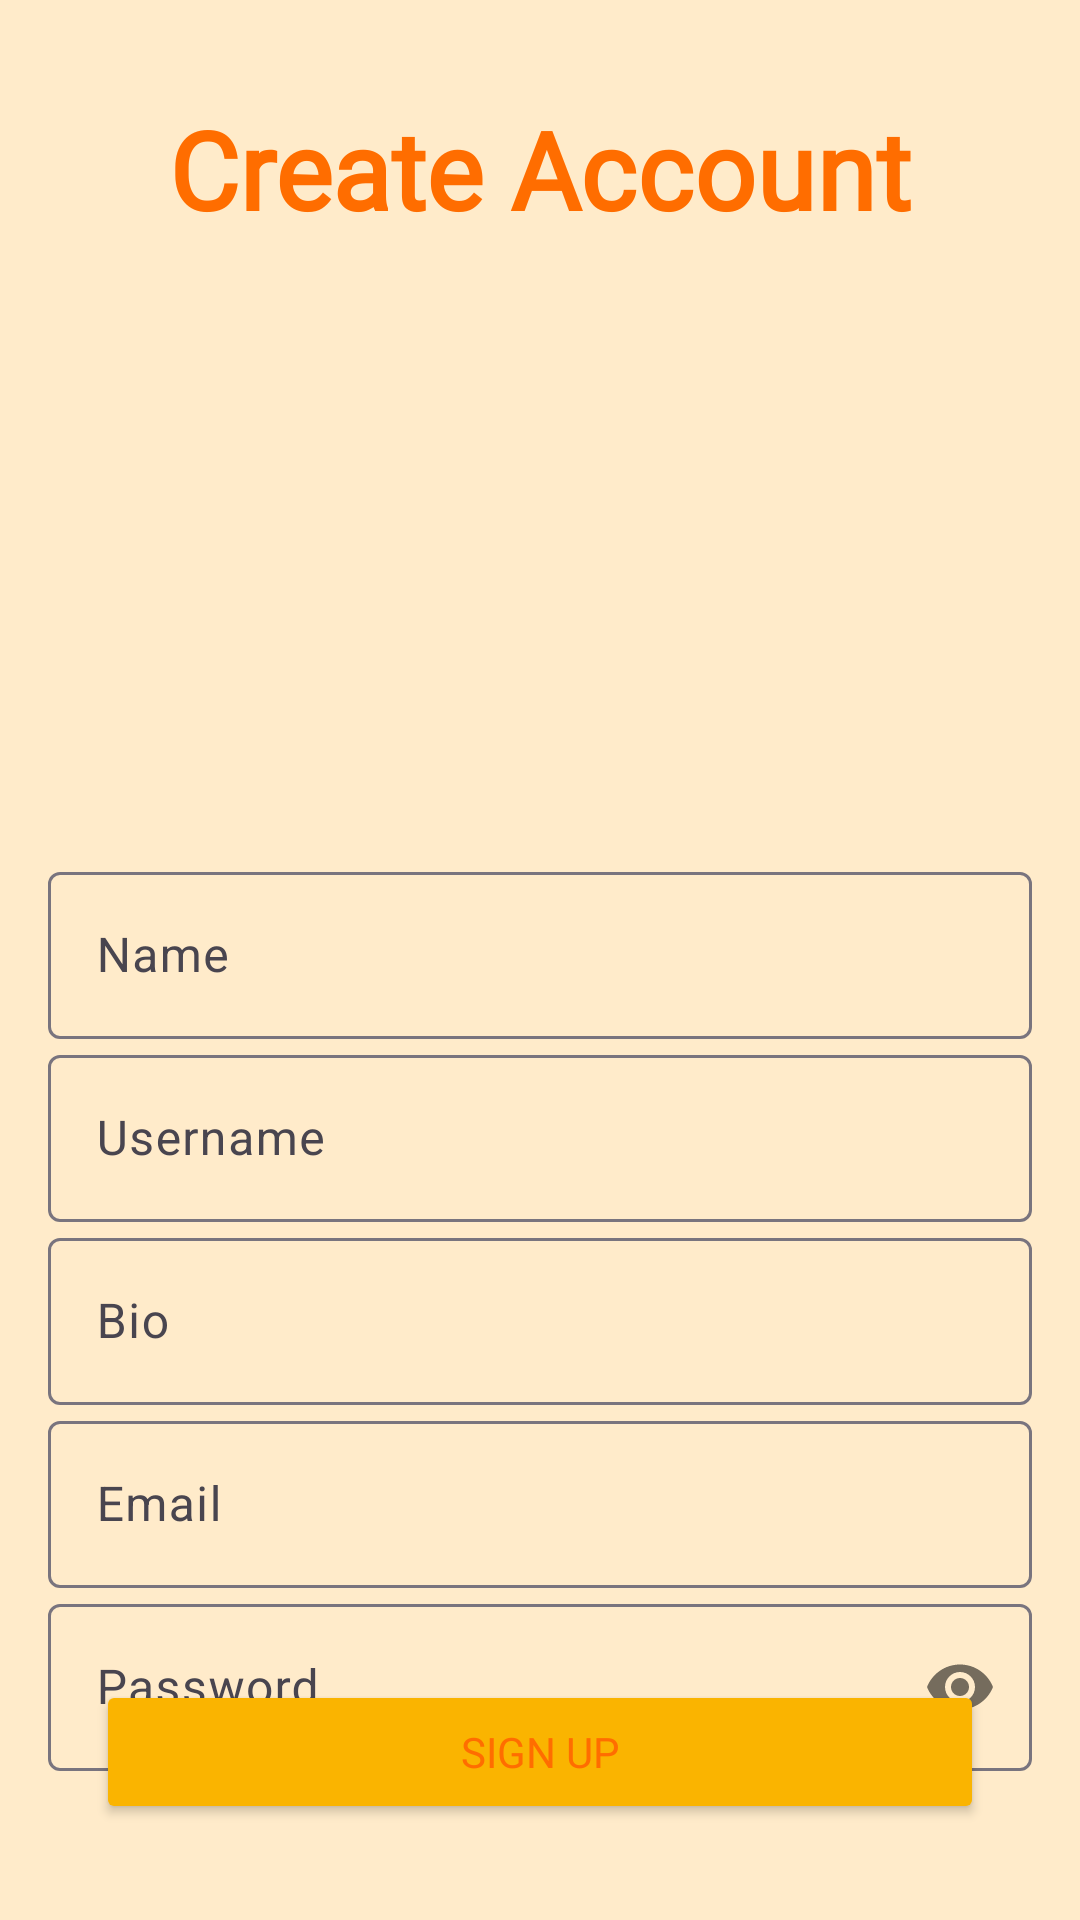

Produce the Android XML layout that renders to this screen, including the resource entries it uses.
<!-- AndroidManifest.xml: application theme Theme.ShareEats -->
<!-- res/layout/activity_signup.xml -->
<?xml version="1.0" encoding="utf-8"?>
<androidx.constraintlayout.widget.ConstraintLayout xmlns:android="http://schemas.android.com/apk/res/android"
    xmlns:app="http://schemas.android.com/apk/res-auto"
    xmlns:tools="http://schemas.android.com/tools"
    android:layout_width="match_parent"
    android:layout_height="match_parent"
    android:background="@color/base"
    tools:context=".ui.SignupActivity">

    <TextView
        android:id="@+id/tv_header"
        android:fontFamily="@font/montserrat_bold"
        android:textSize="36dp"
        android:gravity="center"
        android:layout_width="match_parent"
        android:layout_height="wrap_content"
        android:layout_marginStart="16dp"
        android:layout_marginTop="32dp"
        android:layout_marginEnd="16dp"
        android:textColor="@color/secondary"
        android:text="Create Account"
        android:textStyle="bold"
        app:layout_constraintTop_toTopOf="parent" />

    <LinearLayout
        android:layout_width="match_parent"
        android:layout_height="wrap_content"
        android:layout_margin="16dp"
        android:orientation="vertical"
        app:layout_constraintEnd_toEndOf="parent"
        app:layout_constraintStart_toStartOf="parent"
        app:layout_constraintTop_toBottomOf="@id/tv_header">

        <ImageView
            android:id="@+id/ivAddImage"
            android:layout_width="match_parent"
            android:layout_height="189dp"
            android:src="@drawable/user_default" />

        <com.google.android.material.textfield.TextInputLayout
            android:layout_width="match_parent"
            android:layout_height="wrap_content">

            <com.google.android.material.textfield.TextInputEditText
                android:id="@+id/tie_name"
                android:layout_width="match_parent"
                android:layout_height="wrap_content"
                android:hint="Name" />

        </com.google.android.material.textfield.TextInputLayout>

        <com.google.android.material.textfield.TextInputLayout
            android:layout_width="match_parent"
            android:layout_height="match_parent">

            <com.google.android.material.textfield.TextInputEditText
                android:id="@+id/tie_username"
                android:layout_width="match_parent"
                android:layout_height="wrap_content"
                android:hint="Username" />

        </com.google.android.material.textfield.TextInputLayout>

        <com.google.android.material.textfield.TextInputLayout
            android:layout_width="match_parent"
            android:layout_height="wrap_content">

            <com.google.android.material.textfield.TextInputEditText
                android:id="@+id/tie_bio"
                android:layout_width="match_parent"
                android:layout_height="wrap_content"
                android:hint="Bio" />

        </com.google.android.material.textfield.TextInputLayout>

        <com.google.android.material.textfield.TextInputLayout
            android:layout_width="match_parent"
            android:layout_height="wrap_content">

            <com.google.android.material.textfield.TextInputEditText
                android:id="@+id/tie_email"
                android:layout_width="match_parent"
                android:layout_height="wrap_content"
                android:hint="Email"
                android:inputType="textEmailAddress" />

        </com.google.android.material.textfield.TextInputLayout>

        <com.google.android.material.textfield.TextInputLayout
            android:id="@+id/til_password"
            android:layout_width="match_parent"
            android:layout_height="wrap_content"
            android:hint="Password"
            app:passwordToggleEnabled="true">

            <com.google.android.material.textfield.TextInputEditText
                android:id="@+id/tie_password"
                android:layout_width="match_parent"
                android:layout_height="wrap_content"
                android:inputType="textPassword" />

        </com.google.android.material.textfield.TextInputLayout>

    </LinearLayout>

    <Button
        android:id="@+id/btn_signup"
        android:layout_width="match_parent"
        android:layout_height="wrap_content"
        android:layout_margin="32dp"
        android:text="Sign up"
        android:fontFamily="@font/montserrat_bold"
        android:textColor="@color/secondary"
        android:backgroundTint="@color/primary"
        app:layout_constraintBottom_toBottomOf="parent"/>

</androidx.constraintlayout.widget.ConstraintLayout>
<!-- resources referenced by this layout -->
<resources>
  <color name="base">#ffebca</color>
  <color name="primary">#fab400</color>
  <color name="secondary">#ff6d00</color>
  <style name="Theme.ShareEats" parent="Base.Theme.ShareEats" />
  <style name="Base.Theme.ShareEats" parent="Theme.Material3.DayNight.NoActionBar">
          
          
      </style>
</resources>
